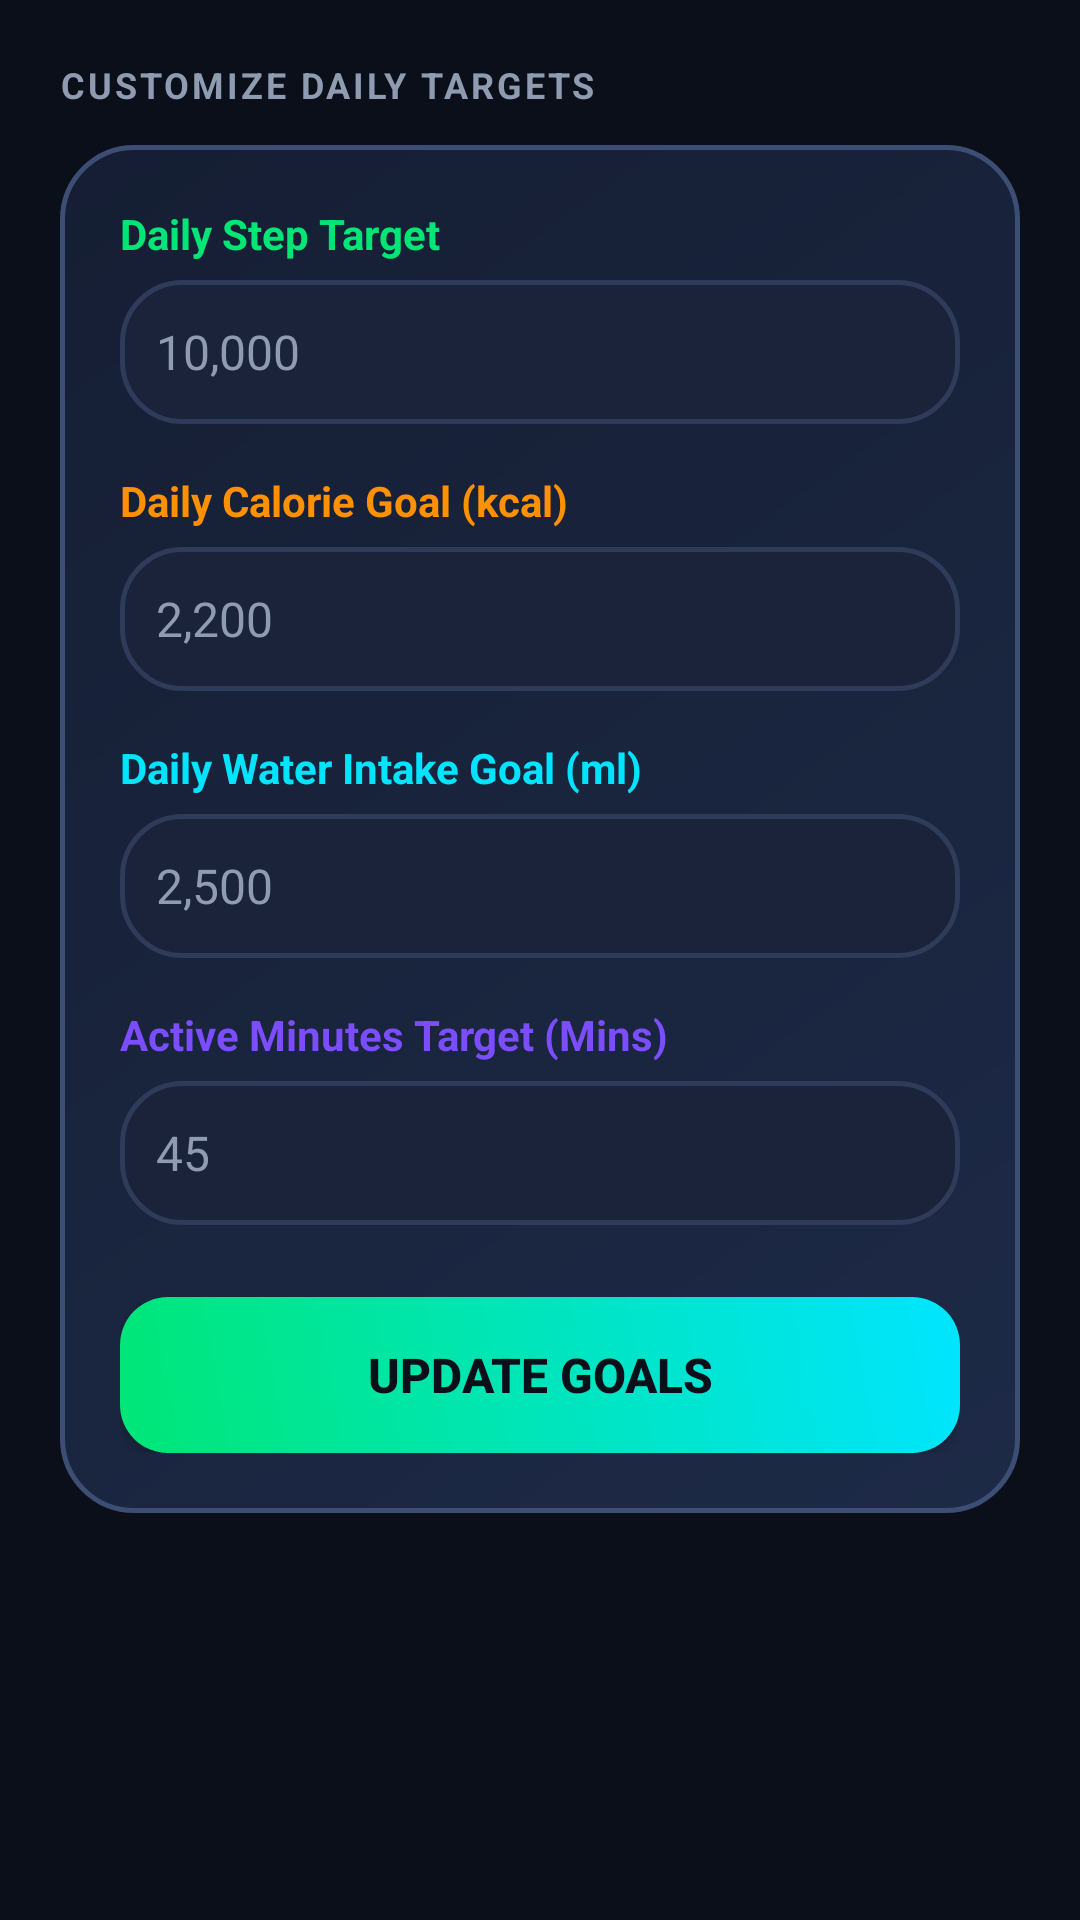

Produce the Android XML layout that renders to this screen, including the resource entries it uses.
<!-- AndroidManifest.xml: application theme Theme.FitnessTracker -->
<!-- res/layout/fragment_goals.xml -->
<?xml version="1.0" encoding="utf-8"?>
<androidx.core.widget.NestedScrollView xmlns:android="http://schemas.android.com/apk/res/android"
    xmlns:app="http://schemas.android.com/apk/res-auto"
    xmlns:tools="http://schemas.android.com/tools"
    android:layout_width="match_parent"
    android:layout_height="match_parent"
    android:background="@color/bg_dark"
    android:fillViewport="true">

    <LinearLayout
        android:layout_width="match_parent"
        android:layout_height="wrap_content"
        android:orientation="vertical"
        android:padding="20dp">

        <TextView
            android:layout_width="wrap_content"
            android:layout_height="wrap_content"
            android:text="CUSTOMIZE DAILY TARGETS"
            android:textColor="@color/text_secondary"
            android:textSize="12sp"
            android:textStyle="bold"
            android:letterSpacing="0.08" />

        
        <LinearLayout
            android:layout_width="match_parent"
            android:layout_height="wrap_content"
            android:layout_marginTop="12dp"
            android:background="@drawable/bg_glass_card_hero"
            android:orientation="vertical"
            android:padding="20dp">

            
            <TextView
                android:layout_width="wrap_content"
                android:layout_height="wrap_content"
                android:text="Daily Step Target"
                android:textColor="@color/neon_emerald"
                android:textSize="14sp"
                android:textStyle="bold" />

            <EditText
                android:id="@+id/et_goal_steps"
                android:layout_width="match_parent"
                android:layout_height="48dp"
                android:layout_marginTop="6dp"
                android:background="@drawable/bg_glass_card"
                android:hint="10,000"
                android:inputType="number"
                android:paddingHorizontal="12dp"
                android:textColor="@color/text_primary"
                android:textColorHint="@color/text_secondary"
                android:textSize="16sp" />

            
            <TextView
                android:layout_width="wrap_content"
                android:layout_height="wrap_content"
                android:layout_marginTop="16dp"
                android:text="Daily Calorie Goal (kcal)"
                android:textColor="@color/neon_orange"
                android:textSize="14sp"
                android:textStyle="bold" />

            <EditText
                android:id="@+id/et_goal_calories"
                android:layout_width="match_parent"
                android:layout_height="48dp"
                android:layout_marginTop="6dp"
                android:background="@drawable/bg_glass_card"
                android:hint="2,200"
                android:inputType="number"
                android:paddingHorizontal="12dp"
                android:textColor="@color/text_primary"
                android:textColorHint="@color/text_secondary"
                android:textSize="16sp" />

            
            <TextView
                android:layout_width="wrap_content"
                android:layout_height="wrap_content"
                android:layout_marginTop="16dp"
                android:text="Daily Water Intake Goal (ml)"
                android:textColor="@color/neon_cyan"
                android:textSize="14sp"
                android:textStyle="bold" />

            <EditText
                android:id="@+id/et_goal_water"
                android:layout_width="match_parent"
                android:layout_height="48dp"
                android:layout_marginTop="6dp"
                android:background="@drawable/bg_glass_card"
                android:hint="2,500"
                android:inputType="number"
                android:paddingHorizontal="12dp"
                android:textColor="@color/text_primary"
                android:textColorHint="@color/text_secondary"
                android:textSize="16sp" />

            
            <TextView
                android:layout_width="wrap_content"
                android:layout_height="wrap_content"
                android:layout_marginTop="16dp"
                android:text="Active Minutes Target (Mins)"
                android:textColor="@color/neon_purple"
                android:textSize="14sp"
                android:textStyle="bold" />

            <EditText
                android:id="@+id/et_goal_active_mins"
                android:layout_width="match_parent"
                android:layout_height="48dp"
                android:layout_marginTop="6dp"
                android:background="@drawable/bg_glass_card"
                android:hint="45"
                android:inputType="number"
                android:paddingHorizontal="12dp"
                android:textColor="@color/text_primary"
                android:textColorHint="@color/text_secondary"
                android:textSize="16sp" />

            <Button
                android:id="@+id/btn_save_goals"
                android:layout_width="match_parent"
                android:layout_height="52dp"
                android:layout_marginTop="24dp"
                android:background="@drawable/bg_gradient_button"
                android:text="UPDATE GOALS"
                android:textColor="@color/bg_dark"
                android:textSize="16sp"
                android:textStyle="bold"
                app:backgroundTint="@null" />

        </LinearLayout>

    </LinearLayout>

</androidx.core.widget.NestedScrollView>
<!-- resources referenced by this layout -->
<resources>
  <color name="bg_dark">#0B0F19</color>
  <color name="neon_cyan">#00E5FF</color>
  <color name="neon_emerald">#00E676</color>
  <color name="neon_orange">#FF9100</color>
  <color name="neon_purple">#7C4DFF</color>
  <color name="text_primary">#FFFFFF</color>
  <color name="text_secondary">#8E9BB0</color>
  <!-- drawable bg_glass_card (drawable) -->
  <?xml version="1.0" encoding="utf-8"?>
  <shape xmlns:android="http://schemas.android.com/apk/res/android"
      android:shape="rectangle">
      <solid android:color="#1A233A" />
      <corners android:radius="20dp" />
      <stroke
          android:width="1.5dp"
          android:color="#2E3B59" />
  </shape>
  <!-- drawable bg_glass_card_hero (drawable) -->
  <?xml version="1.0" encoding="utf-8"?>
  <shape xmlns:android="http://schemas.android.com/apk/res/android"
      android:shape="rectangle">
      <gradient
          android:angle="135"
          android:endColor="#151E33"
          android:startColor="#1D2A47"
          android:type="linear" />
      <corners android:radius="24dp" />
      <stroke
          android:width="1.5dp"
          android:color="#3D4E75" />
  </shape>
  <!-- drawable bg_gradient_button (drawable) -->
  <?xml version="1.0" encoding="utf-8"?>
  <shape xmlns:android="http://schemas.android.com/apk/res/android"
      android:shape="rectangle">
      <gradient
          android:angle="45"
          android:endColor="#00E5FF"
          android:startColor="#00E676"
          android:type="linear" />
      <corners android:radius="16dp" />
  </shape>
  <style name="Theme.FitnessTracker" parent="Base.Theme.FitnessTracker" />
  <style name="Base.Theme.FitnessTracker" parent="Theme.Material3.DayNight.NoActionBar">
          <item name="android:statusBarColor">@color/bg_dark</item>
          <item name="android:navigationBarColor">@color/bg_dark</item>
          <item name="android:windowBackground">@color/bg_dark</item>
          <item name="colorPrimary">@color/neon_emerald</item>
          <item name="colorSecondary">@color/neon_cyan</item>
          <item name="colorSurface">@color/glass_surface</item>
      </style>
  <color name="glass_surface">#161F33</color>
</resources>
